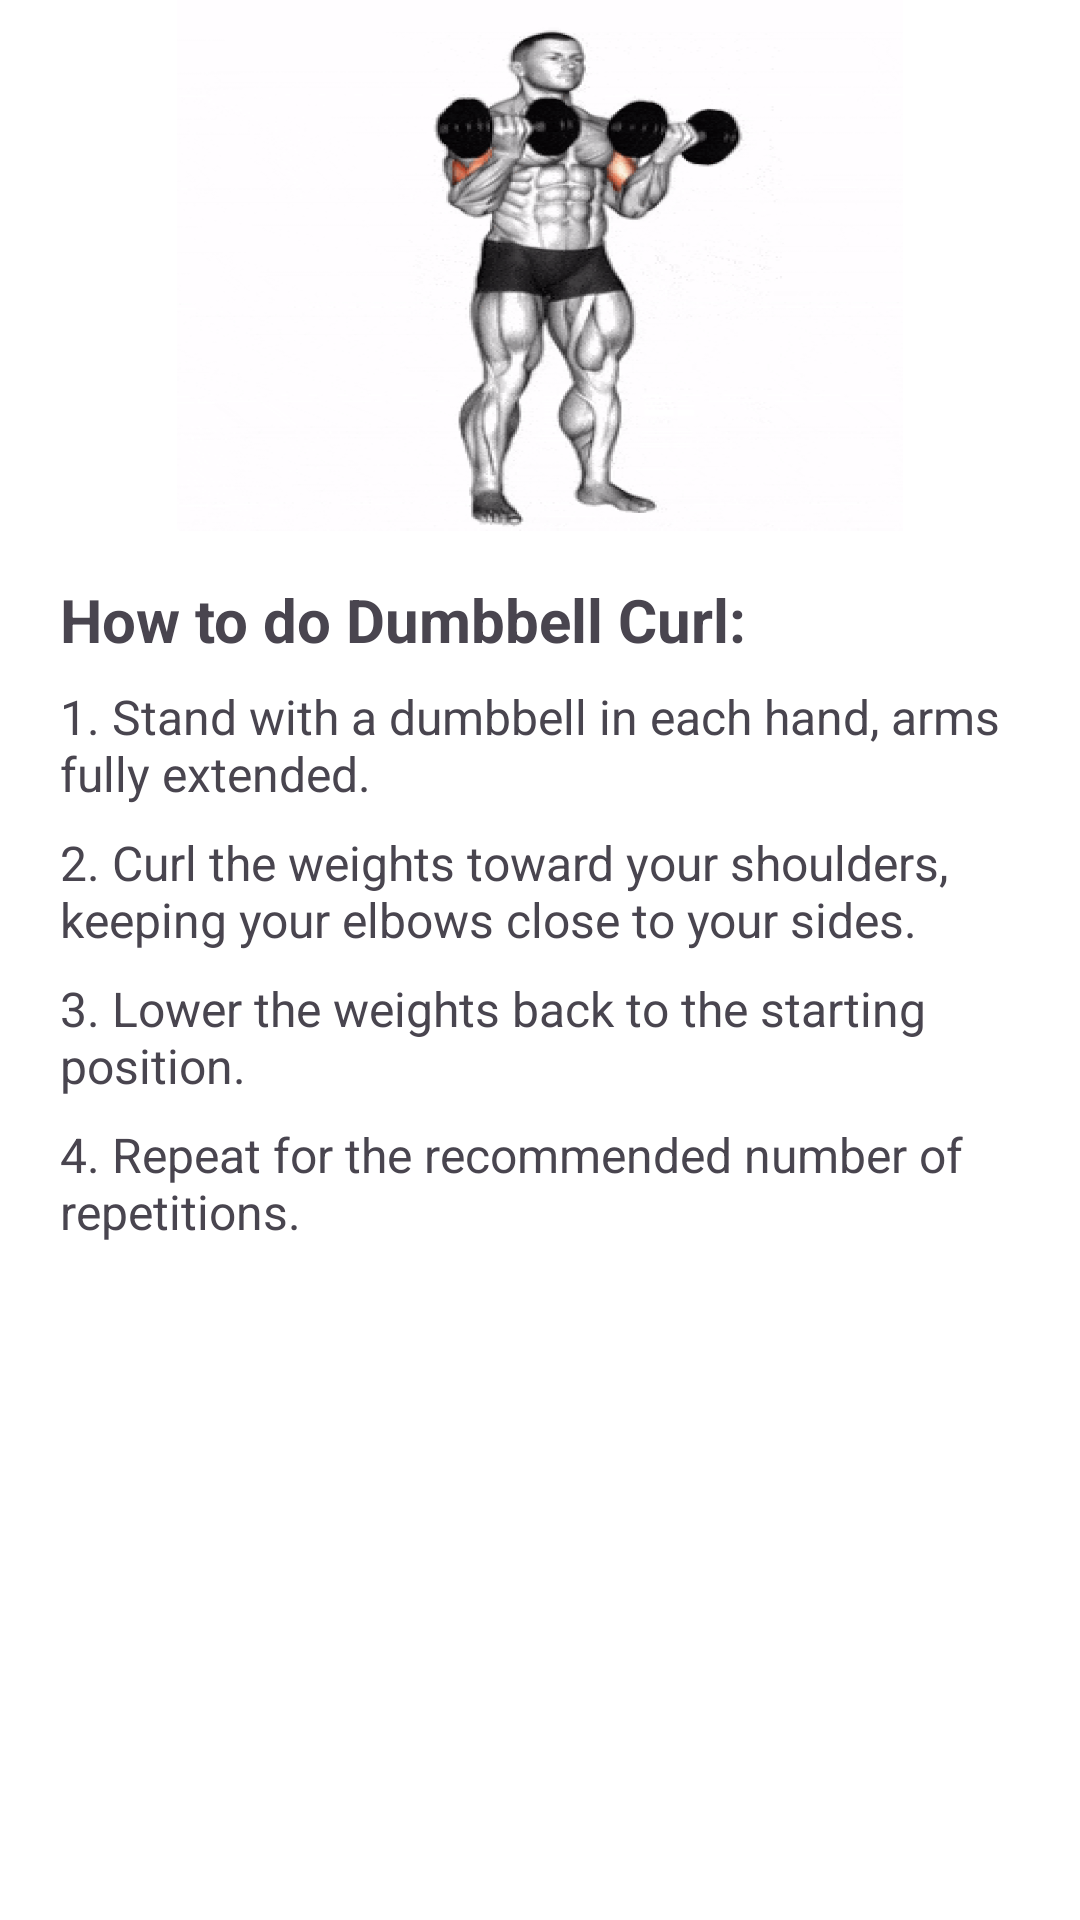

Layout XML and referenced resources for this Android screen:
<!-- AndroidManifest.xml: application theme Theme.FitnessTacker -->
<!-- res/layout/curl_bottom_sheet.xml -->
<LinearLayout
    xmlns:android="http://schemas.android.com/apk/res/android"
    android:orientation="vertical"
    android:layout_width="match_parent"
    android:layout_height="600dp"
    android:gravity="center_horizontal"
    android:paddingHorizontal="20dp"
    android:paddingBottom="100dp"
    android:background="@color/white">

    <ImageView
        android:id="@+id/imageViewDumbbellCurl"
        android:layout_width="242dp"
        android:layout_height="177dp"
        android:background="@drawable/curl" />

    <TextView
        android:id="@+id/instructionsTextViewDumbbellCurl"
        android:layout_width="match_parent"
        android:layout_height="wrap_content"
        android:layout_marginTop="16dp"
        android:text="How to do Dumbbell Curl:"
        android:textSize="20sp"
        android:textStyle="bold" />

    <TextView
        android:layout_width="match_parent"
        android:layout_height="wrap_content"
        android:text="1. Stand with a dumbbell in each hand, arms fully extended."
        android:textSize="16sp"
        android:layout_marginTop="8dp" />

    <TextView
        android:layout_width="match_parent"
        android:layout_height="wrap_content"
        android:text="2. Curl the weights toward your shoulders, keeping your elbows close to your sides."
        android:textSize="16sp"
        android:layout_marginTop="8dp" />

    <TextView
        android:layout_width="match_parent"
        android:layout_height="wrap_content"
        android:text="3. Lower the weights back to the starting position."
        android:textSize="16sp"
        android:layout_marginTop="8dp" />

    <TextView
        android:layout_width="match_parent"
        android:layout_height="wrap_content"
        android:text="4. Repeat for the recommended number of repetitions."
        android:textSize="16sp"
        android:layout_marginTop="8dp" />

</LinearLayout>
<!-- resources referenced by this layout -->
<resources>
  <!-- drawable curl: png bitmap (drawable, 125391 bytes) -->
  <style name="Theme.FitnessTacker" parent="Base.Theme.FitnessTacker" />
  <style name="Base.Theme.FitnessTacker" parent="Theme.Material3.DayNight.NoActionBar">
          
          
      </style>
  <!-- not gathered from this repository: default colours our renderer supplied (Android Studio template values) -->
  <color name="white">#FFFFFFFF</color>
</resources>
